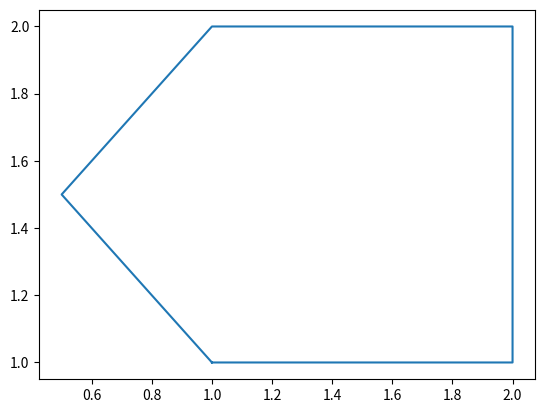

Python code for this plot:
from numpy import *
from matplotlib.pyplot import *
x = ([1,2,2,1,0.5,1]) 
y = ([1,1,2,2,1.5,1])
plot(x,y)
show()